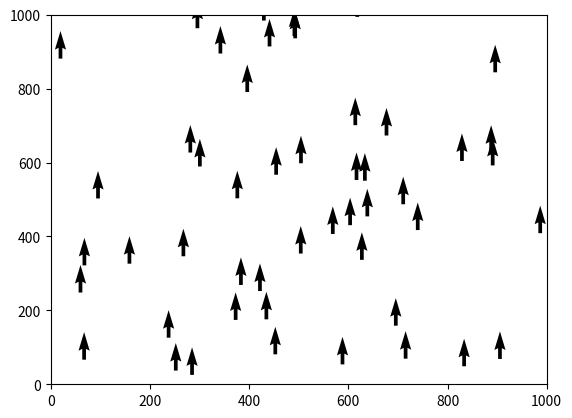

Write Python code to recreate this figure.
import numpy as np
import random 
import math

import matplotlib.pyplot as plt
import matplotlib.animation as anim

class Bot:
    
    stomach=0.5
    radius = 50
    speed = 10
    
    theta = random.random()*2*math.pi
    
    def __init__(self, fieldX, fieldY):
        self.x = random.random()*fieldX
        self.y = random.random()*fieldY
        self.BoundX = fieldX
        self.BoundY = fieldY


    def repeatBounds(self):
        if self.x < 0:
            self.x += self.BoundX
        elif self.x > self.BoundX:
            self.x -= self.BoundX

        if self.y < 0:
            self.y += self.BoundY
        elif self.y > self.BoundY:
            self.y -= self.BoundY  

    def update(self):
        v = 2*random.random()-1
        
        self.theta += v*math.pi
        
        self.x += self.speed * math.cos(self.theta)
        self.y += self.speed * math.sin(self.theta)

        self.repeatBounds()
	
        
        return self.x, self.y, self.theta
    

fieldX = 1000
fieldY = 1000
frames = 1000
botnum = 50

botlist = [Bot(1000,1000) for i in range(botnum)]

xs = [0]*frames
ys = [0]*frames
ths = [0]*frames

for i in range(frames):
    xs[i], ys[i], ths[i] = zip(*[botlist[i].update() for i in range(len(botlist))])

fig, ax = plt.subplots()
ax.set_xlim(0,fieldX)
ax.set_ylim(0,fieldY)

scat = ax.quiver(xs[0],ys[0],[0]*len(xs[0]), [1]*len(ys[0]))

def update(frame):
	scat.set_offsets([i for i in zip(frame[0],frame[1])])
	return scat,

animation = anim.FuncAnimation(fig, update, [i for i in zip(xs,ys)], interval=50, blit=True)
plt.show()



